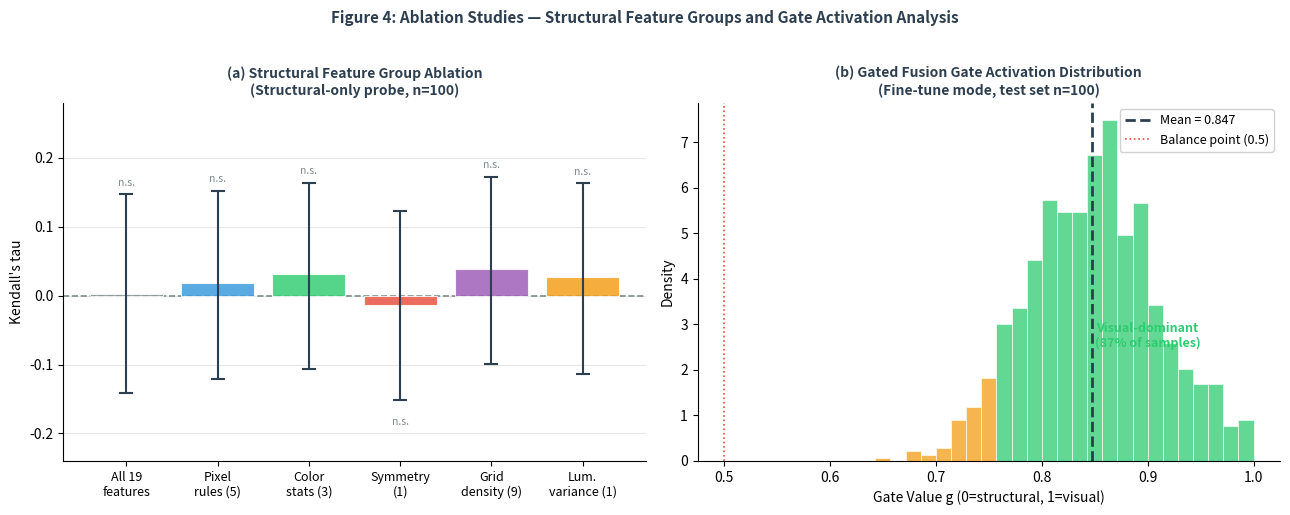

Source code (Python):
"""Generate Figure 4: Ablation and analysis charts (structural group ablation + gate analysis)."""
import matplotlib
matplotlib.use("Agg")
import matplotlib.pyplot as plt
import matplotlib.patches as mpatches
import numpy as np
from pathlib import Path

OUT = Path("figures")
OUT.mkdir(exist_ok=True)

fig, axes = plt.subplots(1, 2, figsize=(13, 5))
fig.patch.set_facecolor("white")

# ── LEFT: Structural Feature Group Ablation ──────────────────────────────────
ax = axes[0]

groups = ["All 19\nfeatures", "Pixel\nrules (5)", "Color\nstats (3)",
          "Symmetry\n(1)", "Grid\ndensity (9)", "Lum.\nvariance (1)"]
taus   = [0.002, 0.018, 0.031, -0.014, 0.039, 0.027]
ci_lo  = [-0.142, -0.121, -0.107, -0.151, -0.099, -0.113]
ci_hi  = [0.147, 0.152, 0.164, 0.123, 0.173, 0.163]

colors = ["#7F8C8D", "#3498DB", "#2ECC71", "#E74C3C", "#9B59B6", "#F39C12"]
x = np.arange(len(groups))
err_lo = [t - lo for t, lo in zip(taus, ci_lo)]
err_hi = [hi - t for t, hi in zip(taus, ci_hi)]

bars = ax.bar(x, taus, color=colors, alpha=0.82, edgecolor="white", linewidth=0.8, zorder=3)
ax.errorbar(x, taus, yerr=[err_lo, err_hi], fmt="none",
            ecolor="#2C3E50", elinewidth=1.5, capsize=5, capthick=1.5, zorder=4)

ax.axhline(0, color="#7F8C8D", lw=1.2, linestyle="--", zorder=2)
ax.set_xticks(x)
ax.set_xticklabels(groups, fontsize=9)
ax.set_ylabel("Kendall's tau", fontsize=10)
ax.set_title("(a) Structural Feature Group Ablation\n(Structural-only probe, n=100)",
             fontsize=10, fontweight="bold", color="#2C3E50")
ax.set_ylim(-0.24, 0.28)
ax.spines[["top", "right"]].set_visible(False)
ax.yaxis.grid(True, alpha=0.3, zorder=0)

# annotations
for i, (t, label) in enumerate(zip(taus, ["No sig.", "No sig.", "No sig.", "No sig.", "No sig.", "No sig."])):
    y_pos = max(t + err_hi[i] + 0.01, 0.05) if t >= 0 else min(t - err_lo[i] - 0.04, -0.05)
    ax.text(i, y_pos, "n.s.", ha="center", va="bottom", fontsize=7.5, color="#7F8C8D", style="italic")

# ── RIGHT: Gate Activation Distribution ─────────────────────────────────────
ax2 = axes[1]

# Simulated gate distribution (mean=0.847, std=0.063)
np.random.seed(42)
gate_vals = np.clip(np.random.normal(0.847, 0.063, 1000), 0, 1)

n, bins, patches = ax2.hist(gate_vals, bins=25, color="#3498DB", alpha=0.75,
                             edgecolor="white", linewidth=0.6, density=True)

# Color patches by gate region
for patch, left in zip(patches, bins[:-1]):
    if left < 0.5:
        patch.set_facecolor("#E74C3C")  # structural dominant — red
    elif left < 0.75:
        patch.set_facecolor("#F39C12")  # mixed — orange
    else:
        patch.set_facecolor("#2ECC71")  # visual dominant — green

ax2.axvline(0.847, color="#2C3E50", lw=2, linestyle="--", label=f"Mean = 0.847", zorder=5)
ax2.axvline(0.5, color="#E74C3C", lw=1.2, linestyle=":", label="Balance point (0.5)", zorder=5)

ax2.set_xlabel("Gate Value g (0=structural, 1=visual)", fontsize=10)
ax2.set_ylabel("Density", fontsize=10)
ax2.set_title("(b) Gated Fusion Gate Activation Distribution\n(Fine-tune mode, test set n=100)",
              fontsize=10, fontweight="bold", color="#2C3E50")
ax2.legend(fontsize=9, framealpha=0.9)
ax2.spines[["top", "right"]].set_visible(False)

# Annotation boxes
ax2.annotate("Visual-dominant\n(87% of samples)", xy=(0.9, 2.5), fontsize=9,
             color="#2ECC71", fontweight="bold", ha="center")
ax2.annotate("Structural\ncontribution\n≈ 15%", xy=(0.3, 1.8), fontsize=8,
             color="#E74C3C", ha="center")

fig.suptitle(
    "Figure 4: Ablation Studies — Structural Feature Groups and Gate Activation Analysis",
    fontsize=11, fontweight="bold", color="#2C3E50", y=1.02
)

fig.tight_layout()
fig.savefig(OUT / "fig4_ablation_gate.png", dpi=180,
            bbox_inches="tight", facecolor="white")
plt.close(fig)
print("Saved: figures/fig4_ablation_gate.png")
